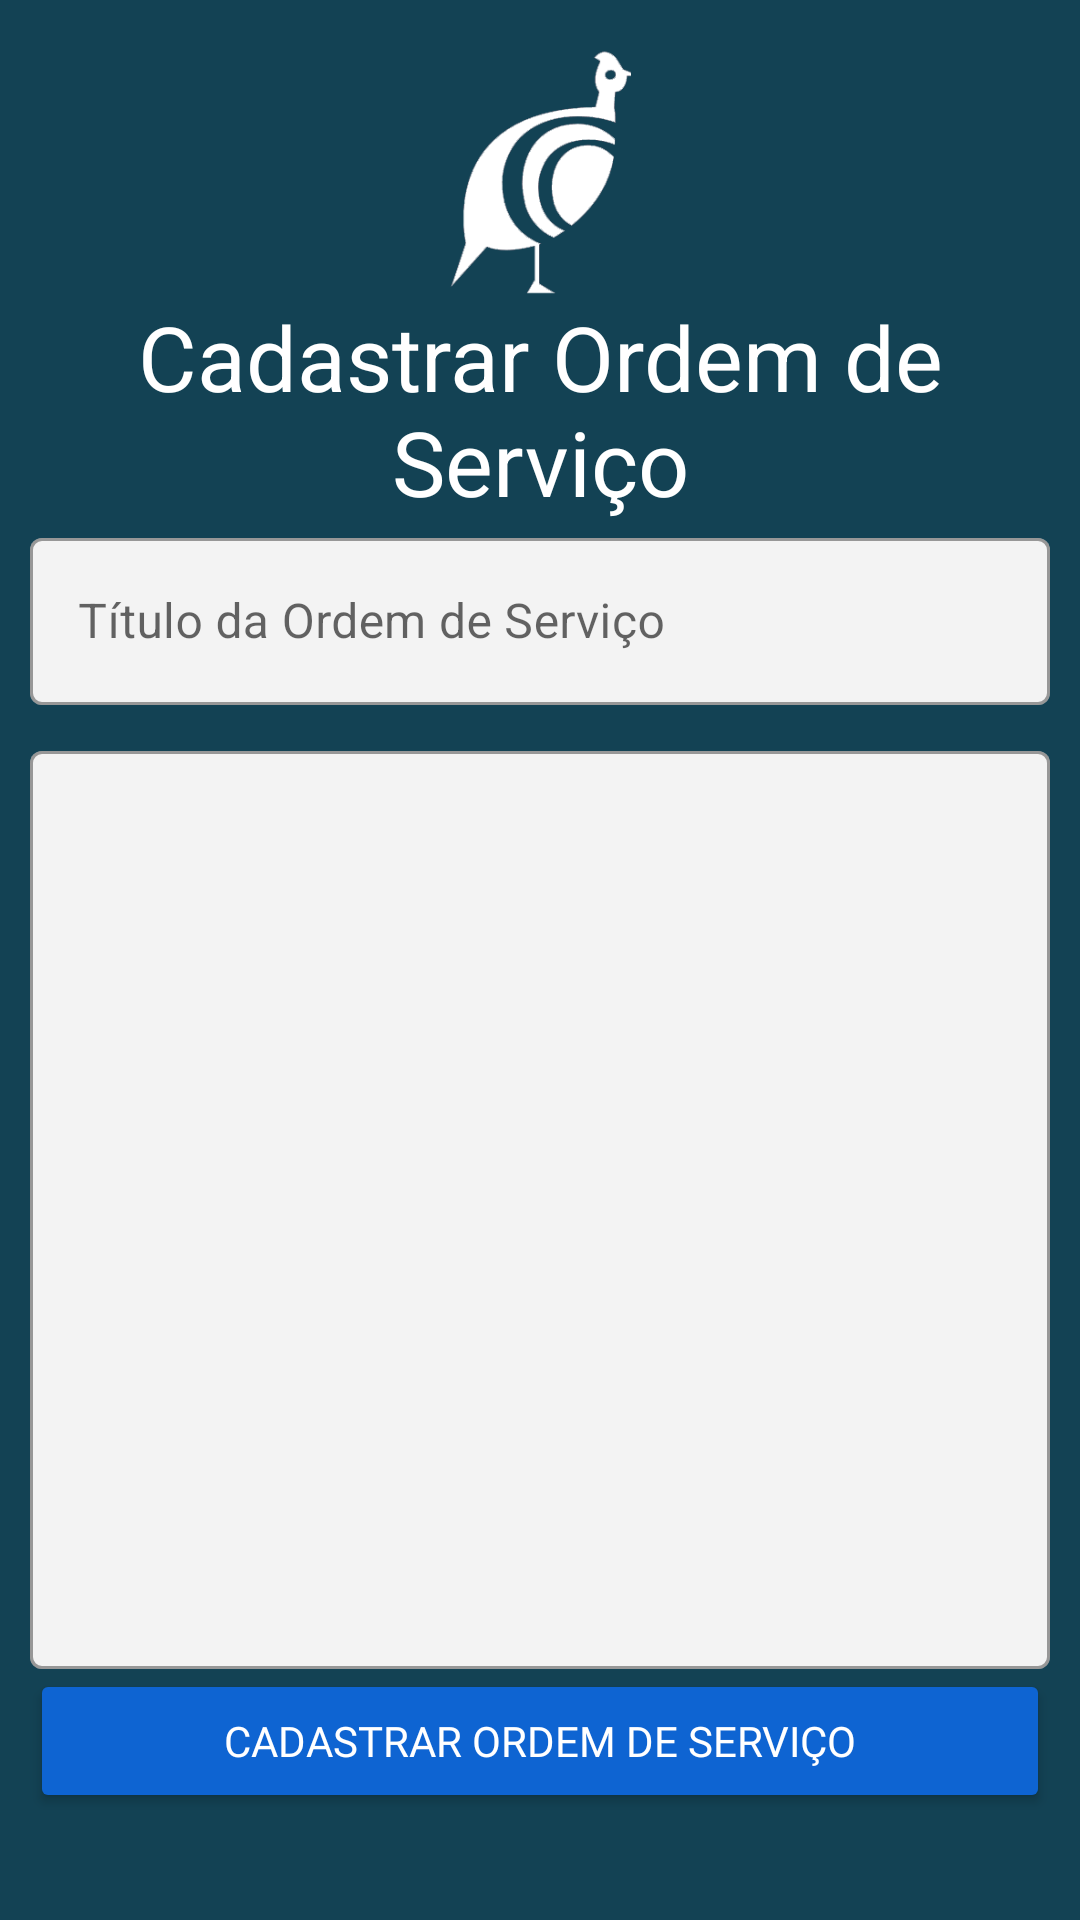

Android layout source for this screen:
<!-- AndroidManifest.xml: application theme Theme.SistemaIntegradoContinuo -->
<!-- res/layout/fragment_service_order_register.xml -->
<?xml version="1.0" encoding="utf-8"?>
<androidx.constraintlayout.widget.ConstraintLayout xmlns:android="http://schemas.android.com/apk/res/android"
    xmlns:app="http://schemas.android.com/apk/res-auto"
    xmlns:tools="http://schemas.android.com/tools"
    android:layout_width="match_parent"
    android:layout_height="match_parent"
    android:background="@drawable/background_cadastro_empresa">

    <LinearLayout
        android:id="@+id/linearLayout"
        android:layout_width="match_parent"
        android:layout_height="wrap_content"
        android:orientation="vertical"
        app:layout_constraintBottom_toBottomOf="parent"
        app:layout_constraintEnd_toEndOf="parent"
        app:layout_constraintHorizontal_bias="0.0"
        app:layout_constraintStart_toStartOf="parent"
        app:layout_constraintTop_toTopOf="parent">

        

        <LinearLayout
            android:layout_width="match_parent"
            android:layout_height="match_parent"
            android:orientation="vertical"
            app:layout_constraintBottom_toBottomOf="parent"
            app:layout_constraintEnd_toEndOf="parent"
            app:layout_constraintHorizontal_bias="0.0"
            app:layout_constraintStart_toStartOf="parent"
            app:layout_constraintTop_toBottomOf="@+id/textView4"
            app:layout_constraintVertical_bias="0.107">

            

            <LinearLayout
                android:layout_width="match_parent"
                android:layout_height="match_parent"
                android:orientation="vertical"
                app:layout_constraintBottom_toBottomOf="parent"
                app:layout_constraintEnd_toEndOf="parent"
                app:layout_constraintHorizontal_bias="0.0"
                app:layout_constraintStart_toStartOf="parent"
                app:layout_constraintTop_toBottomOf="@+id/textView4"
                app:layout_constraintVertical_bias="0.107">

                

                <ScrollView
                    android:layout_width="match_parent"
                    android:layout_height="match_parent">

                    <LinearLayout
                        android:layout_width="match_parent"
                        android:layout_height="wrap_content"
                        android:orientation="vertical">

                        <ImageView
                            android:id="@+id/imageView3"
                            android:layout_width="match_parent"
                            android:layout_height="83dp"
                            android:src="@drawable/logo"
                            tools:layout_editor_absoluteX="147dp"
                            tools:layout_editor_absoluteY="16dp" />

                        <TextView
                            android:id="@+id/textView4"
                            android:layout_width="match_parent"
                            android:layout_height="wrap_content"
                            android:text="Cadastrar Ordem de Serviço"
                            android:textAlignment="center"
                            android:textColor="@color/white"
                            android:textSize="30dp"
                            app:layout_constraintTop_toBottomOf="@+id/imageView3" />

                        <com.google.android.material.textfield.TextInputLayout
                            android:id="@+id/address2_empresa_material_input"
                            style="@style/Widget.MaterialComponents.TextInputLayout.OutlinedBox"
                            android:layout_width="match_parent"
                            android:layout_height="wrap_content"
                            android:layout_marginLeft="10dp"
                            android:layout_marginRight="10dp"
                            android:layout_marginBottom="10dp"
                            app:boxBackgroundColor="#f3f3f3">

                            <com.google.android.material.textfield.TextInputEditText
                                android:id="@+id/titulo_ordem_servicotext"
                                android:layout_width="match_parent"
                                android:layout_height="wrap_content"
                                android:hint="Título da Ordem de Serviço"
                                android:inputType="text" />
                        </com.google.android.material.textfield.TextInputLayout>

                        <com.google.android.material.textfield.TextInputLayout
                            android:id="@+id/address4_empresa_material_input"
                            style="@style/Widget.MaterialComponents.TextInputLayout.OutlinedBox"
                            android:layout_width="match_parent"
                            android:layout_height="wrap_content"
                            android:layout_marginLeft="10dp"
                            android:layout_marginRight="10dp"
                            android:layout_marginBottom="10dp"
                            app:boxBackgroundColor="#f3f3f3">

                            <Button
                                android:id="@+id/btn_salvar_alteracoes"
                                android:layout_width="match_parent"
                                android:layout_height="wrap_content"
                                android:backgroundTint="#0E64D2"
                                android:fontFamily="@font/archivo"
                                android:text="Cadastrar Ordem de Serviço"
                                android:textColor="@color/white" />

                            <com.google.android.material.textfield.TextInputLayout
                                android:id="@+id/address5_empresa_material_input"
                                style="@style/Widget.MaterialComponents.TextInputLayout.OutlinedBox"
                                android:layout_width="match_parent"
                                android:layout_height="match_parent"
                                android:layout_marginLeft="10dp"
                                android:layout_marginRight="10dp"
                                android:layout_marginBottom="10dp"
                                app:boxBackgroundColor="#f3f3f3">

                            </com.google.android.material.textfield.TextInputLayout>

                            <com.google.android.material.textfield.TextInputEditText
                                android:id="@+id/descricao_ordem_de_sercico_text"
                                android:layout_width="match_parent"
                                android:layout_height="306dp"
                                android:autoText="false"
                                android:inputType="textMultiLine"
                                android:textAppearance="@style/TextAppearance.AppCompat.Body1"
                                tools:text="Descrição Ordem de Serviço" />
                        </com.google.android.material.textfield.TextInputLayout>

                    </LinearLayout>
                </ScrollView>

            </LinearLayout>

        </LinearLayout>

        

        

    </LinearLayout>


</androidx.constraintlayout.widget.ConstraintLayout>
<!-- resources referenced by this layout -->
<resources>
  <color name="white">#FFFFFFFF</color>
  <!-- drawable background_cadastro_empresa (drawable) -->
  <?xml version="1.0" encoding="utf-8"?>
  <selector xmlns:android="http://schemas.android.com/apk/res/android">
      <item>
          <shape android:shape="rectangle">
              <gradient android:angle="90" android:startColor="@color/purple_200" android:endColor="@color/purple_200" />
          </shape>
      </item>
  </selector>
  <!-- drawable logo: png bitmap (drawable, 6845 bytes) -->
  <style name="Theme.SistemaIntegradoContinuo" parent="Theme.MaterialComponents.DayNight.NoActionBar">
          
          <item name="colorPrimary">@color/purple_200</item>
          <item name="colorPrimaryVariant">@color/purple_700</item>
          <item name="colorOnPrimary">@color/white</item>
          
          <item name="colorSecondary">@color/teal_200</item>
          <item name="colorSecondaryVariant">@color/teal_700</item>
          <item name="colorOnSecondary">@color/black</item>
          
          <item name="android:statusBarColor">?attr/colorPrimaryVariant</item>
          
      </style>
  <color name="purple_200">#134254</color>
  <color name="purple_700">#134254</color>
  <color name="teal_200">#FF03DAC5</color>
  <color name="teal_700">#134254</color>
  <color name="black">#FF000000</color>
</resources>
